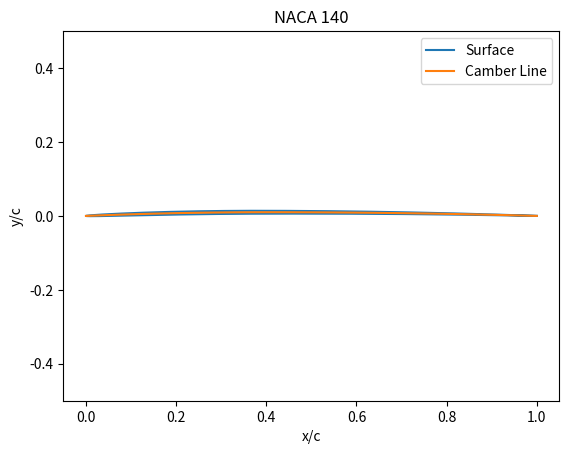

This chart was generated by the following Python code:
import math
import numpy as np
import matplotlib.pyplot as plt


def generator(m, p, t, n):
    # Convert the NACA digits to their actual values
    m = m / 100
    p = p / 10
    t = t / 100

    # Initialize the arrays for the camber line and upper and lower surface
    x_c = np.zeros((n, 2))
    x_u = np.zeros((n, 2))
    x_l = np.zeros((n, 2))

    # Generate the camber line
    for i in range(0, n):
        # Get the position of this point along the chord
        x = i / (n - 1)

        # Apply a cosine redistribution
        x = 0.5 * (math.cos(math.pi * x + math.pi) + 1)

        # Get the values for the camber line
        x_c[i, 0] = x
        if x < p:
            x_c[i, 1] = m / p ** 2 * (2 * p * x - x ** 2)
        else:
            x_c[i, 1] = m / (1 - p) ** 2 * ((1 - 2 * p) + 2 * p * x - x ** 2)

        # Get the values for the thickness and upper and lower surfaces
        y_t = 5 * t * (0.2969 * math.sqrt(x) - 0.1260 * x - 0.3516 * x ** 2 + 0.2843 * x ** 3 - 0.1036 * x ** 4)
        if x < p:
            dyc_dx = 2 * m / p ** 2 * (p - x)
        else:
            dyc_dx = 2 * m / (1 - p) ** 2 * (p - x)

        theta = math.atan(dyc_dx)

        x_l[i, 0] = x + y_t * math.sin(theta)
        x_l[i, 1] = x_c[i, 1] - y_t * math.cos(theta)
        x_u[i, 0] = x - y_t * math.sin(theta)
        x_u[i, 1] = x_c[i, 1] + y_t * math.cos(theta)

    # Save the camber line to disk
    np.savetxt('camberline.txt', x_c, delimiter=' ')

    # Append the upper and lower surfaces to create the airfoil geometry
    x = np.append(np.flipud(x_u), x_l[1:n, :], axis=0)

    # Save the airfoil geometry to disk
    np.savetxt('airfoil.txt', x, delimiter=' ')

    # Plot the camber line and geometry and save to disk
    fig, plot = plt.subplots()
    plot.plot(x[:, 0], x[:, 1], label='Surface')
    plot.plot(x_c[:, 0], x_c[:, 1], label='Camber Line')
    plot.set_xlabel('x/c')
    plot.set_ylabel('y/c')
    plot.set_title('NACA ' + str(int(m * 100)) + str(int(p * 10)) + str(int(t * 100)))
    plot.set_ylim([-0.5, 0.5])
    plot.legend()
    plt.show()
    fig.savefig('airfoil.pdf')


# Enter the four digits defining the airfoil shape
m = 1
p = 4
t = 0.8

# Enter the desired number of points on the camber line
n = 100

# Call the airfoil generator
generator(m, p, t, n)
